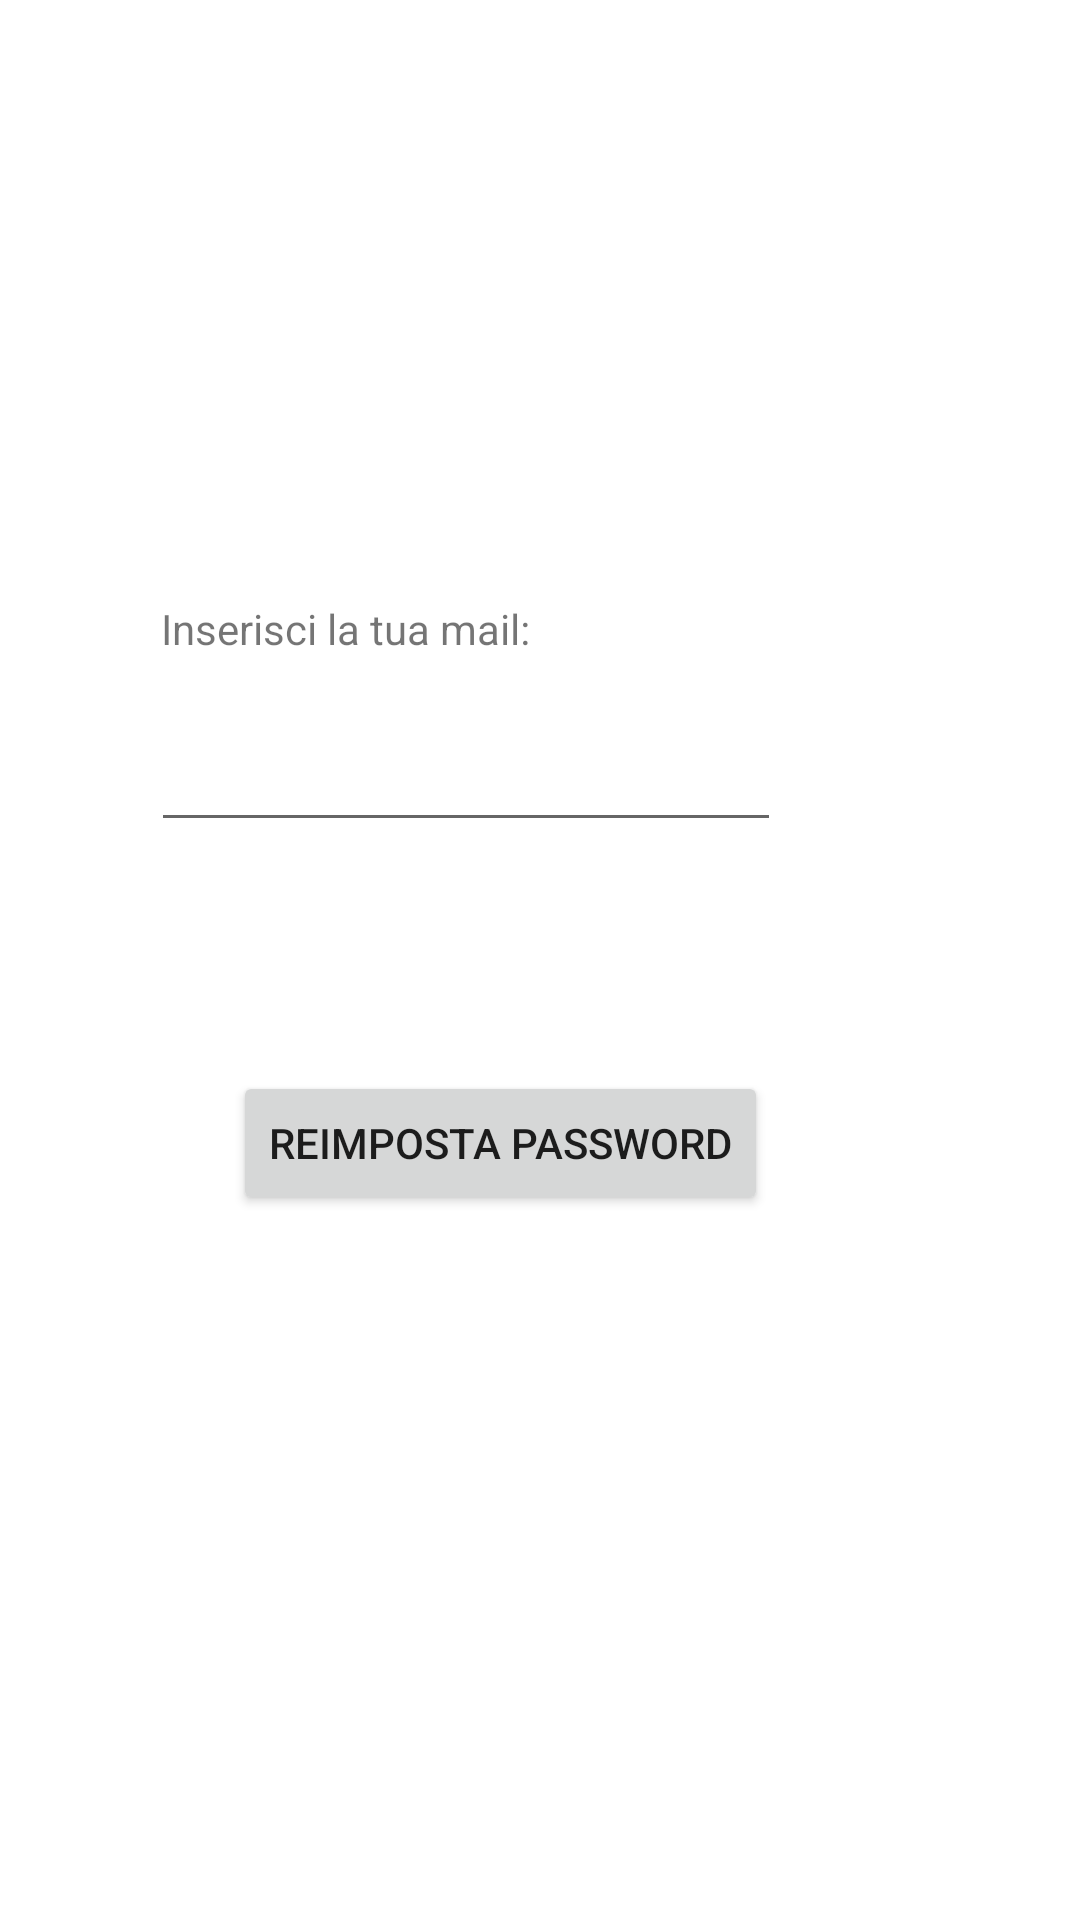

Layout XML and referenced resources for this Android screen:
<!-- AndroidManifest.xml: application theme Theme.MyMed -->
<!-- res/layout/activity_save_password.xml -->
<?xml version="1.0" encoding="utf-8"?>
<androidx.constraintlayout.widget.ConstraintLayout xmlns:android="http://schemas.android.com/apk/res/android"
    xmlns:app="http://schemas.android.com/apk/res-auto"
    xmlns:tools="http://schemas.android.com/tools"
    android:layout_width="match_parent"
    android:layout_height="match_parent"
    tools:context=".SavePasswordActivity">
    <ImageView
        android:id="@+id/imageView2"
        android:layout_width="296dp"
        android:layout_height="148dp"
        android:layout_marginStart="32dp"
        android:layout_marginTop="44dp"
        android:layout_marginEnd="9dp"
        android:layout_marginBottom="17dp"
        app:layout_constraintBottom_toTopOf="@+id/textView4"
        app:layout_constraintEnd_toEndOf="parent"
        app:layout_constraintHorizontal_bias="0.358"
        app:layout_constraintStart_toStartOf="parent"
        app:layout_constraintTop_toTopOf="parent"
        app:srcCompat="@mipmap/mymed_logo" />
    <TextView
        android:id="@+id/textView15"
        android:layout_width="wrap_content"
        android:layout_height="wrap_content"
        android:text="Inserisci la tua mail:"
        app:layout_constraintBottom_toBottomOf="parent"
        app:layout_constraintEnd_toEndOf="parent"
        app:layout_constraintHorizontal_bias="0.227"
        app:layout_constraintStart_toStartOf="parent"
        app:layout_constraintTop_toTopOf="parent"
        app:layout_constraintVertical_bias="0.322" />
    <EditText
        android:id="@+id/editTextTextEmailAddress"
        android:layout_width="wrap_content"
        android:layout_height="wrap_content"
        android:ems="10"
        android:inputType="textEmailAddress"
        app:layout_constraintBottom_toBottomOf="parent"
        app:layout_constraintEnd_toEndOf="parent"
        app:layout_constraintHorizontal_bias="0.335"
        app:layout_constraintStart_toStartOf="parent"
        app:layout_constraintTop_toTopOf="parent"
        app:layout_constraintVertical_bias="0.4" />
    <Button
        android:id="@+id/save_password_btn"
        android:layout_width="wrap_content"
        android:layout_height="wrap_content"
        android:text="Reimposta password"
        app:layout_constraintBottom_toBottomOf="parent"
        app:layout_constraintEnd_toEndOf="parent"
        app:layout_constraintHorizontal_bias="0.427"
        app:layout_constraintStart_toStartOf="parent"
        app:layout_constraintTop_toTopOf="parent"
        app:layout_constraintVertical_bias="0.603" />
</androidx.constraintlayout.widget.ConstraintLayout>
<!-- resources referenced by this layout -->
<resources>
  <style name="Theme.MyMed" parent="Theme.MaterialComponents.DayNight.DarkActionBar">
          
          <item name="colorPrimary">#71E3B5</item>
          <item name="colorPrimaryVariant">#71E3B5</item>
          <item name="colorOnPrimary">@color/white</item>
          
          <item name="colorSecondary">@color/teal_200</item>
          <item name="colorSecondaryVariant">@color/teal_700</item>
          <item name="colorOnSecondary">@color/black</item>
          
          <item name="android:statusBarColor" tools:targetApi="l">#22aa74</item>
          
      </style>
  <!-- not gathered from this repository: default colours our renderer supplied (Android Studio template values) -->
  <color name="teal_200">#FF03DAC5</color>
  <color name="teal_700">#FF018786</color>
  <color name="black">#FF000000</color>
  <color name="white">#FFFFFFFF</color>
</resources>
